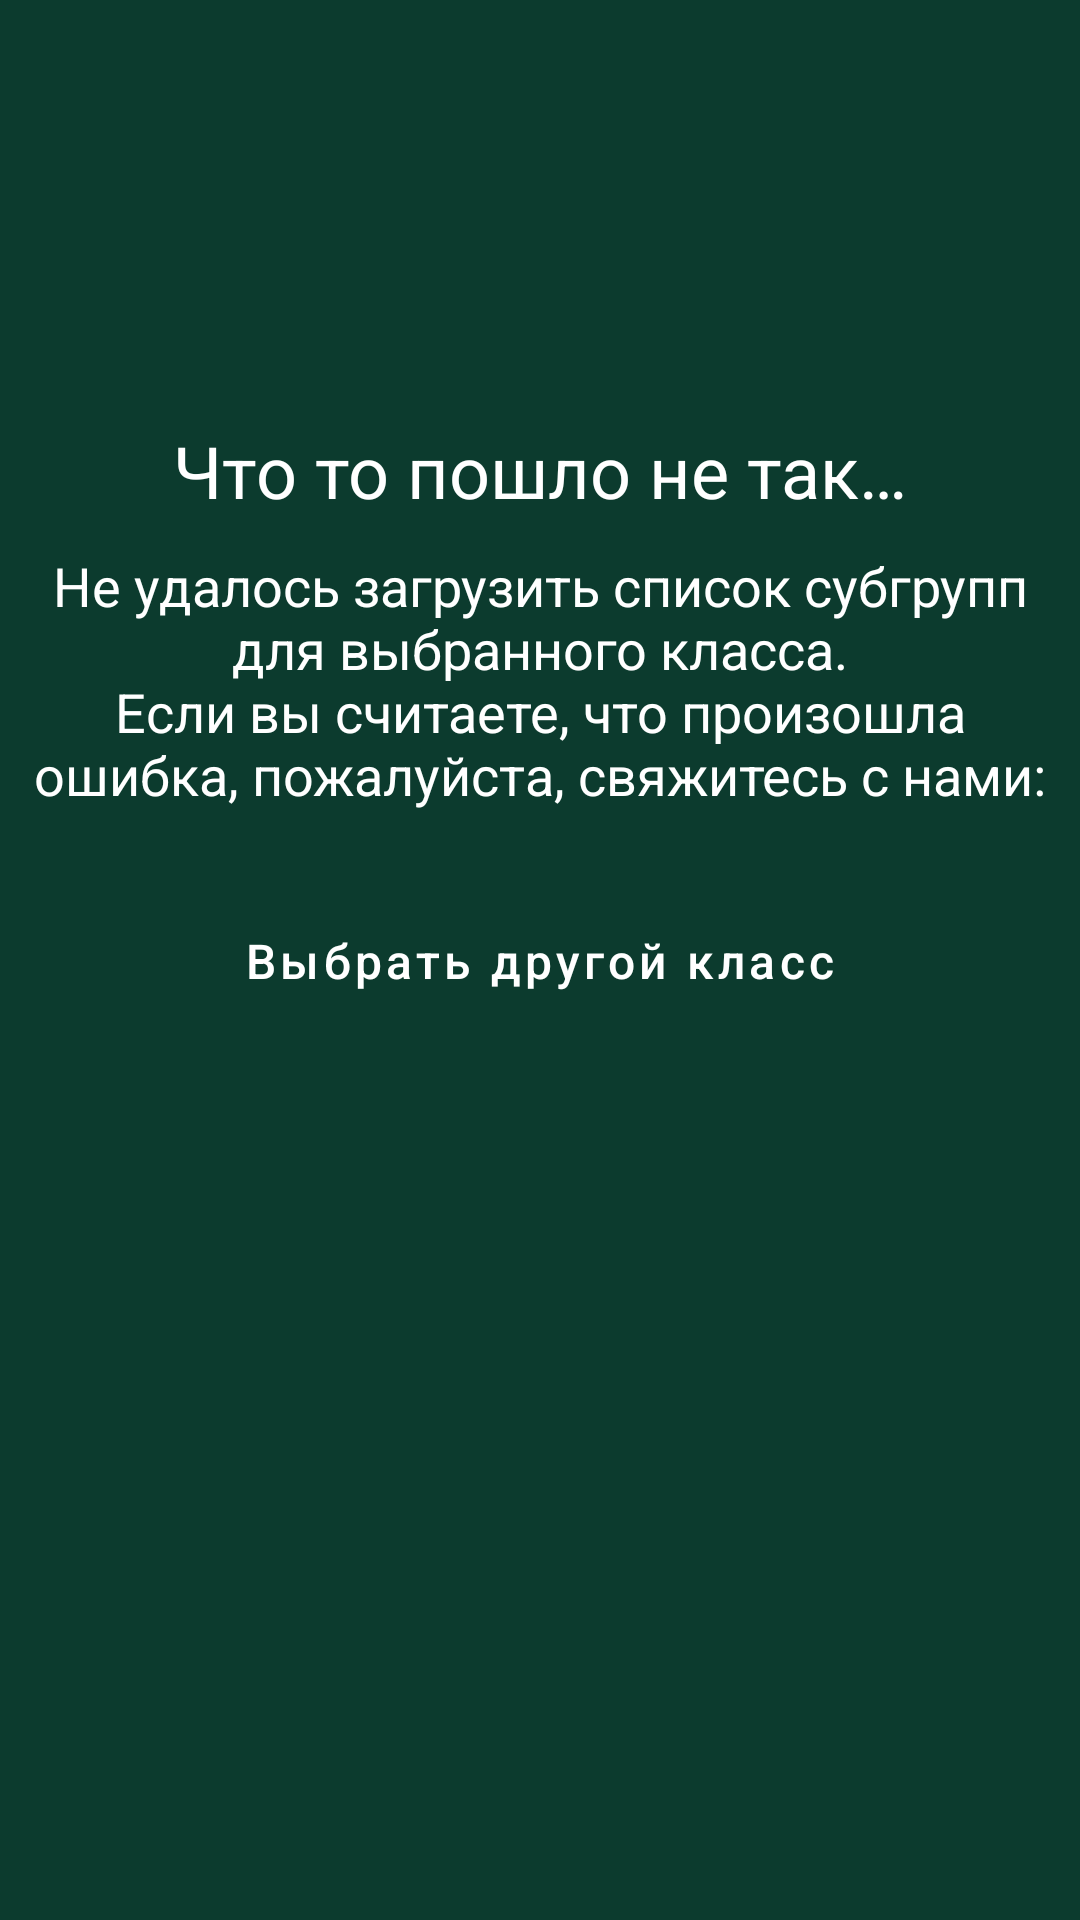

Layout XML and referenced resources for this Android screen:
<!-- AndroidManifest.xml: application theme Theme.LyceumApp -->
<!-- res/layout/activity_no_subgroups_for_grade.xml -->
<?xml version="1.0" encoding="utf-8"?>
<androidx.constraintlayout.widget.ConstraintLayout xmlns:android="http://schemas.android.com/apk/res/android"
    xmlns:app="http://schemas.android.com/apk/res-auto"
    xmlns:tools="http://schemas.android.com/tools"
    android:layout_width="match_parent"
    android:layout_height="match_parent"
    tools:context=".activity.NoSubgroupsForGradeActivity"
    android:background="?attr/colorPrimaryVariant">

    <TextView
        android:id="@+id/textNoSubgroupsForGradeHeader"
        style="@style/textOnPrimary.textH1"
        android:layout_width="match_parent"
        android:layout_height="wrap_content"
        android:layout_marginHorizontal="10dp"
        android:layout_weight="1"
        android:gravity="center"
        android:text="@string/no_response_header"
        app:layout_constraintBottom_toTopOf="@+id/textNoSubgroupsForGradeDescription"
        android:layout_marginBottom="10dp"/>
    <TextView
        android:id="@+id/textNoSubgroupsForGradeDescription"
        android:layout_width="match_parent"
        android:layout_height="wrap_content"
        android:gravity="center"
        android:layout_marginBottom="10dp"
        android:layout_marginHorizontal="10dp"
        android:text="@string/no_subgroups_for_grade_description"
        app:layout_constraintBottom_toTopOf="@+id/buttonPickGradeOrSchoolAgain"
        style="@style/textOnPrimary.textH3"/>

    <Button
        android:id="@+id/buttonPickGradeOrSchoolAgain"
        style="@style/buttonPrimary"
        android:layout_width="wrap_content"
        android:layout_height="wrap_content"
        android:text="@string/pick_grade_again"
        app:layout_constraintBottom_toBottomOf="parent"
        app:layout_constraintEnd_toEndOf="parent"
        app:layout_constraintStart_toStartOf="parent"
        app:layout_constraintTop_toTopOf="parent" />

</androidx.constraintlayout.widget.ConstraintLayout>
<!-- resources referenced by this layout -->
<resources>
  <string name="no_response_header">Что то пошло не так…</string>
  <string name="no_subgroups_for_grade_description">Не удалось загрузить список субгрупп для выбранного класса.\nЕсли вы считаете, что произошла ошибка, пожалуйста, свяжитесь с нами:\n</string>
  <string name="pick_grade_again">Выбрать другой класс</string>
  <style name="buttonPrimary" parent="textOnPrimary.textH4">
          <item name="android:textAllCaps">false</item>
          <item name="android:background">@drawable/button_primary</item>
          <item name="android:minHeight">0dp</item>
          <item name="android:minWidth">0dp</item>
          <item name="android:paddingStart">10dp</item>
          <item name="android:paddingEnd">10dp</item>
          <item name="android:paddingTop">2dp</item>
          <item name="android:paddingBottom">2dp</item>
      </style>
  <style name="textOnPrimary.textH1" parent="textOnPrimary">
          <item name="android:textSize">24sp</item>
      </style>
  <style name="textOnPrimary.textH3" parent="textOnPrimary">
          <item name="android:textSize">18sp</item>
      </style>
  <style name="Theme.LyceumApp" parent="Theme.MaterialComponents.DayNight.DarkActionBar">
          
          <item name="colorPrimary">@color/color_primary</item>
          <item name="colorPrimaryVariant">@color/color_primary_variant</item>
          <item name="colorOnPrimary">@color/color_on_primary</item>
          
          <item name="colorSecondary">@color/color_secondary</item>
          <item name="colorSecondaryVariant">@color/color_secondary_variant</item>
          <item name="colorOnSecondary">@color/color_on_secondary</item>
          
          <item name="android:statusBarColor" tools:targetApi="l">?attr/colorSecondaryVariant</item>
      </style>
  <style name="textOnPrimary.textH4" parent="textOnPrimary">
          <item name="android:textSize">16sp</item>
      </style>
  <style name="textOnPrimary">
          <item name="android:textColor">?attr/colorOnPrimary</item>
      </style>
  <color name="color_primary">#6D9773</color>
  <color name="color_primary_variant">#0C3B2E</color>
  <color name="color_on_primary">#FFFFFF</color>
  <color name="color_secondary">#FFC936</color>
  <color name="color_secondary_variant">#FFFFFF</color>
  <color name="color_on_secondary">#FF000000</color>
</resources>
